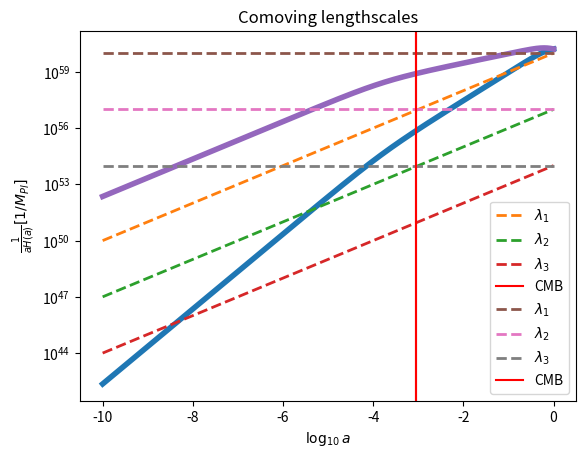

Reproduce this figure in Python.
import numpy as np
import matplotlib.pyplot as plt

def H(a,Or,Om,Ok,Ol,H0):
	Hz = H0*((Or/a**4)+(Om/a**3)+(Ok/a**2)+Ol)**0.50e0
	return Hz

Or=2.47e-5/(67.36/100.0)**2
Om=0.3153
Ok = 0.0e0
Ol=1-Or-Om-Ok
H0=67.36

C=2.99792458e8
Km=1000
MPc=3.085678e22
mGeVinv=5.07e15
MplGeV=2.4e18

a = np.logspace(-10, 0, 1000)
Hz=np.zeros(len(a))
Hz = H(a,Or,Om,Ok,Ol,H0)*Km/MPc/C/mGeVinv/MplGeV
RadH = 1/Hz

lambda1=10**60*a
lambda2=10**57*a
lambda3=10**54*a

plt.xlabel(r'$\log_{10} a$')
plt.yscale('log')
plt.ylabel(r'$\frac{1}{H(a)} [1/M_{Pl}]$')
plt.plot(np.log10(a),RadH, lw=4)
plt.plot(np.log10(a),lambda1, lw=2,linestyle='--',label=r'$\lambda_1$')
plt.plot(np.log10(a),lambda2, lw=2,linestyle='--',label=r'$\lambda_2$')
plt.plot(np.log10(a),lambda3, lw=2,linestyle='--',label=r'$\lambda_3$')
plt.axvline(np.log10(1/1101), 0, 1, label='CMB',color='red')
plt.title('Physical lengthscales')
plt.legend()
plt.show()

plt.xlabel(r'$\log_{10} a$')
plt.yscale('log')
plt.ylabel(r'$\frac{1}{aH(a)} [1/M_{Pl}]$')
plt.plot(np.log10(a),RadH/a, lw=4)
plt.plot(np.log10(a),lambda1/a, lw=2,linestyle='--',label=r'$\lambda_1$')
plt.plot(np.log10(a),lambda2/a, lw=2,linestyle='--',label=r'$\lambda_2$')
plt.plot(np.log10(a),lambda3/a, lw=2,linestyle='--',label=r'$\lambda_3$')
plt.axvline(np.log10(1/1101), 0, 1, label='CMB',color='red')
plt.title('Comoving lengthscales')
plt.legend()
plt.show()
